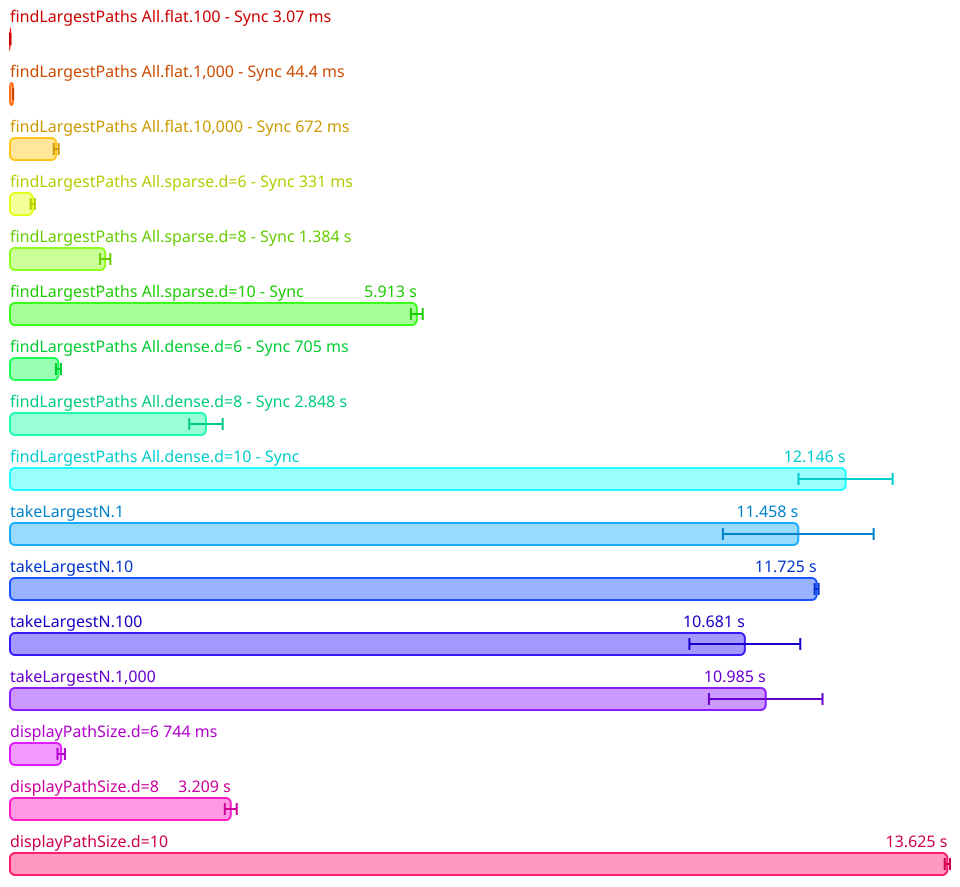

The file beside this chart, header and first rows:
Name, Mean (ps), 2*Stdev (ps), Allocated, Copied, Peak Memory
All.findLargestPaths All.flat.100 - Sync, 3074447656, 270480372, 1660659, 42939, 50331648
All.findLargestPaths All.flat.1,000 - Sy…, 44445062500, 2048797284, 17181003, 3434686, 50331648
All.findLargestPaths All.flat.10,000 - S…, 672057400000, 35201076528, 177116831, 47158487, 73400320
All.findLargestPaths All.sparse.d=6 - Sy…, 330870100000, 30313031930, 121220441, 32185281, 76546048
All.findLargestPaths All.sparse.d=8 - Sy…, 1383580700000, 74476268912, 507922923, 141735892, 223346688
All.findLargestPaths All.sparse.d=10 - S…, 5913137725000, 85552296228, 2121399059, 607074292, 975175680
All.findLargestPaths All.dense.d=6 - Syn…, 704567900000, 36730994238, 233488027, 63281050, 975175680
All.findLargestPaths All.dense.d=8 - Syn…, 2848458100000, 242862920744, 977992245, 277264768, 975175680
All.findLargestPaths All.dense.d=10 - Sy…, 12145593400000, 684215334862, 4094957643, 1180881828, 1663041536
All.takeLargestN.1, 11458116100000, 1095688067022, 4062497240, 1159322076, 1672478720
All.takeLargestN.10, 11724830400000, 28991515754, 4062498467, 1159322759, 1795162112
All.takeLargestN.100, 10681340800000, 805652609010, 4062119645, 1159464136, 1795162112
All.takeLargestN.1,000, 10984902000000, 825285733066, 4063780902, 1159612916, 1795162112
All.displayPathSize.d=6, 743917400000, 54076173540, 366241367, 74866530, 1795162112
All.displayPathSize.d=8, 3209126200000, 86530911378, 1515735860, 324273605, 1795162112
All.displayPathSize.d=10, 13625084100000, 38302502812, 6260257124, 1373734866, 1817182208
